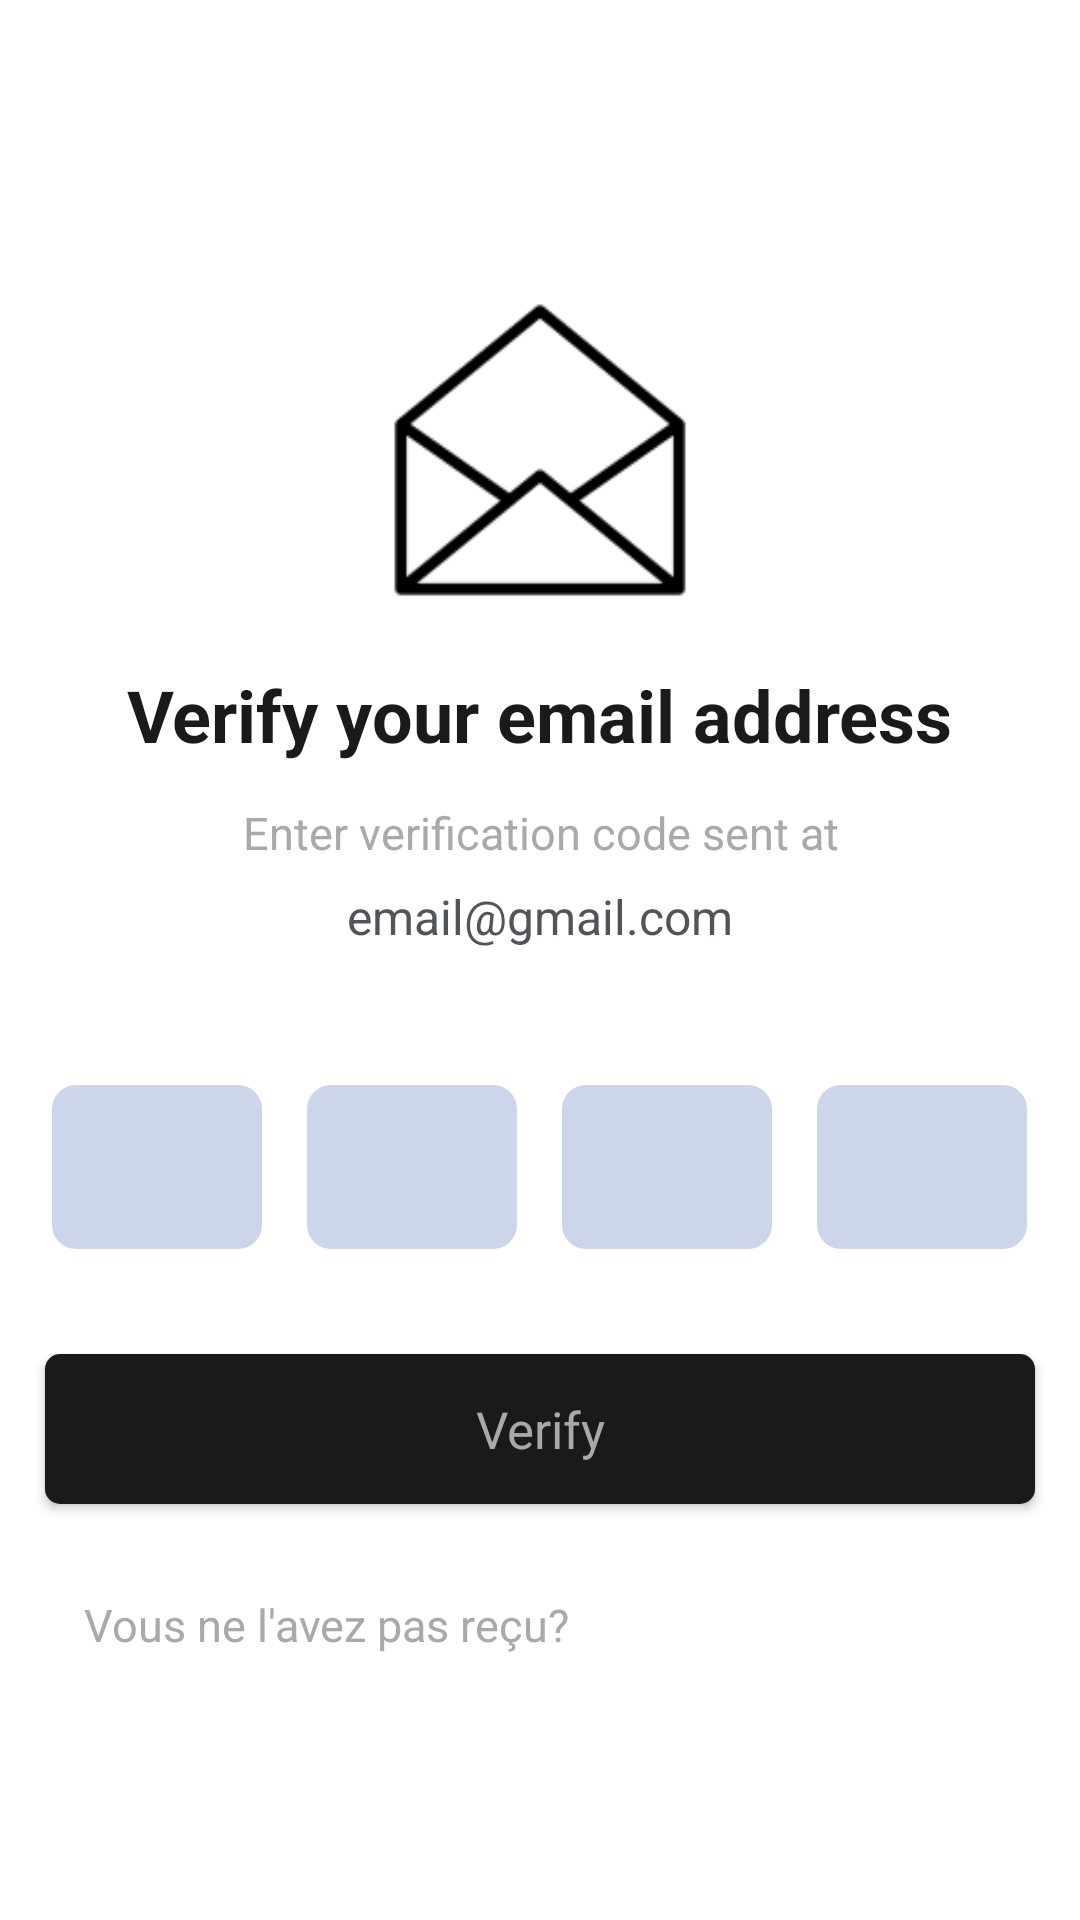

This screen was rendered from an Android layout file. Write that file and the resources it references.
<!-- AndroidManifest.xml: application theme Theme.MaterialComponents.DayNight.NoActionBar -->
<!-- res/layout/code_verification.xml -->
<?xml version="1.0" encoding="utf-8"?>
<LinearLayout xmlns:android="http://schemas.android.com/apk/res/android"
    android:layout_width="match_parent"
    android:layout_height="match_parent"
    xmlns:app="http://schemas.android.com/apk/res-auto"
  android:orientation="vertical"
    android:padding="0dp"
    android:layout_margin="0dp"

   >

    <ImageView
        android:layout_width="30sp"
        android:layout_height="40dp"


        android:layout_marginStart="12sp"
        android:layout_marginTop="20sp"
        android:src="@drawable/left_arrow"></ImageView>
    <LinearLayout
        android:layout_width="match_parent"
        android:layout_height="wrap_content"
        android:layout_marginTop="40dp"


        android:orientation="vertical"

        android:gravity="center_horizontal"

     >

    <ImageView
        android:layout_width="100dp"
        android:layout_height="100dp"

        android:src="@drawable/open_email"/>
        <TextView

            android:layout_width="wrap_content"
            android:layout_height="wrap_content"

            android:textStyle="bold"

            android:text="@string/verify_email"
            android:textAllCaps="false"
            android:textColor="@color/black"

            android:textSize="24sp"
            android:layout_marginTop="22sp"



           />
        <TextView

            android:layout_width="wrap_content"
            android:layout_height="wrap_content"



            android:gravity="center_horizontal"
            android:text="@string/enter_verification_code"
            android:textAllCaps="false"
            android:textColor="@color/shadow_dark"

            android:textSize="15sp"
            android:layout_marginTop="13sp"
           />

        <TextView
android:id="@+id/emaill"
            android:layout_width="wrap_content"
            android:layout_height="wrap_content"



            android:gravity="center_horizontal"
            android:text="email@gmail.com"
            android:textAllCaps="false"
            android:textColor="@color/text_color"

            android:textSize="16sp"
            android:layout_marginTop="7sp"
            />
        <LinearLayout
            android:layout_width="match_parent"
            android:layout_height="wrap_content"
            android:layout_marginTop="40dp"


            android:orientation="horizontal"

            android:gravity="center_horizontal"

            >
        <com.google.android.material.textfield.TextInputLayout
            android:layout_width="70dp"
            android:layout_height="60dp"


            style="@style/Widget.MaterialComponents.TextInputLayout.OutlinedBox"

            android:layout_gravity="center_horizontal"


            android:layout_marginEnd="15dp"


            android:focusable="false"
            android:focusedByDefault="false"



            app:boxStrokeColor="@color/black"



            >

            <com.google.android.material.textfield.TextInputEditText
                android:id="@+id/code1"
                android:layout_width="match_parent"
                android:layout_height="wrap_content"
                android:background="@drawable/background_light_blue"
                android:layout_margin="0dp"
                android:gravity="center"
                android:backgroundTint="@color/dark_shadow"
                android:inputType="number"
                android:defaultFocusHighlightEnabled="true"
                android:focusable="true"
                android:maxLength="1"
                android:textSize="20dp"
                android:textStyle="bold"
                android:textColor="@color/black"

                android:focusedByDefault="true"
                android:textCursorDrawable="@drawable/cursor"

                />

        </com.google.android.material.textfield.TextInputLayout>
            <com.google.android.material.textfield.TextInputLayout
                android:layout_width="70dp"
                android:layout_height="60dp"


                style="@style/Widget.MaterialComponents.TextInputLayout.OutlinedBox"

                android:layout_gravity="center_horizontal"


                android:layout_marginEnd="15dp"

                app:hintTextColor="@color/black"
                android:focusable="false"
                android:focusedByDefault="false"



                app:boxStrokeColor="@color/black"



                >

                <com.google.android.material.textfield.TextInputEditText
                    android:id="@+id/code2"
                    android:layout_width="match_parent"
                    android:layout_height="wrap_content"
                    android:background="@drawable/background_light_blue"
                    android:layout_margin="0dp"
                    android:gravity="center"
                    android:backgroundTint="@color/dark_shadow"
                    android:textSize="20dp"
                    android:textStyle="bold"
                    android:textColor="@color/black"
                    android:inputType="number"
                    android:maxLength="1"
                    android:focusedByDefault="false"
                    android:textCursorDrawable="@drawable/cursor"

                    />

            </com.google.android.material.textfield.TextInputLayout>
            <com.google.android.material.textfield.TextInputLayout
                android:layout_width="70dp"
                android:layout_height="60dp"


                style="@style/Widget.MaterialComponents.TextInputLayout.OutlinedBox"

                android:layout_gravity="center_horizontal"


                android:layout_marginEnd="15dp"

                app:hintTextColor="@color/black"
                android:focusable="false"
                android:focusedByDefault="false"



                app:boxStrokeColor="@color/black"



                >

                <com.google.android.material.textfield.TextInputEditText
                    android:id="@+id/code3"
                    android:layout_width="match_parent"
                    android:layout_height="wrap_content"
                    android:background="@drawable/background_light_blue"
                    android:layout_margin="0dp"
                    android:gravity="center"

                    android:backgroundTint="@color/dark_shadow"
                    android:textSize="20dp"
                    android:textStyle="bold"
                    android:inputType="number"
android:layout_marginEnd="15dp"
                    android:textColor="@color/black"

                    android:focusedByDefault="false"
                    android:textCursorDrawable="@drawable/cursor"
                    android:maxLength="1"
                    />

            </com.google.android.material.textfield.TextInputLayout>



            <com.google.android.material.textfield.TextInputLayout
                android:layout_width="70dp"
                android:layout_height="60dp"


                style="@style/Widget.MaterialComponents.TextInputLayout.OutlinedBox"

                android:layout_gravity="center_horizontal"




                app:hintTextColor="@color/black"
                android:focusable="false"
                android:focusedByDefault="false"



                app:boxStrokeColor="@color/black"



                >

                <com.google.android.material.textfield.TextInputEditText
                    android:id="@+id/code4"
                    android:layout_width="match_parent"
                    android:layout_height="wrap_content"
                    android:background="@drawable/background_light_blue"
                    android:layout_margin="0dp"
android:gravity="center"
                    android:backgroundTint="@color/dark_shadow"
                    android:textSize="20dp"
                    android:textStyle="bold"
                    android:inputType="number"

                    android:textColor="@color/black"

                    android:focusedByDefault="false"
                    android:textCursorDrawable="@drawable/cursor"
android:maxLength="1"
                    />

            </com.google.android.material.textfield.TextInputLayout>
        </LinearLayout>
        <androidx.appcompat.widget.AppCompatButton
            android:id="@+id/verify"
            android:layout_marginStart="15dp"
            android:layout_marginEnd="15dp"

            android:layout_width="match_parent"
            android:layout_height="50dp"
            android:layout_gravity="center_horizontal"
            android:layout_marginTop="35sp"
            android:foregroundGravity="center"
            android:background="@drawable/button_round"
            android:fontFamily="sans-serif"
            android:gravity="center"

            android:text="Verify"
            android:textAllCaps="false"
            android:textColor="@color/shadow_dark"
            android:textSize="17sp"



            >

        </androidx.appcompat.widget.AppCompatButton>
        <LinearLayout
            android:id="@+id/t3"

            android:layout_width="match_parent"
            android:layout_height="wrap_content"
            android:foregroundGravity="center_horizontal"
            android:orientation="horizontal"
            android:layout_marginStart="12sp"
            android:layout_marginTop="30sp"


>



        <TextView
android:id="@+id/TimeLeftTextView"
            android:layout_width="wrap_content"
            android:layout_height="wrap_content"
            android:layout_gravity="start"

            android:layout_marginStart="10sp"
            android:text="Vous ne l'avez pas reçu?"
            android:textAllCaps="false"
            android:textColor="@color/shadow_dark"
            android:textSize="15sp"
            android:layout_marginTop="15sp"
            app:layout_constraintEnd_toEndOf="parent"


            app:layout_constraintTop_toTopOf="parent" />
        <TextView
            android:id="@+id/reenvoyer"
            android:layout_width="wrap_content"
            android:layout_height="wrap_content"
            android:layout_gravity="start"

            android:layout_marginStart="2sp"
            android:text="Resend Code"
            android:textAllCaps="false"
            android:textColor="@color/primary"
            android:textSize="15sp"
            android:layout_marginTop="15sp"
            app:layout_constraintEnd_toEndOf="parent"

android:visibility="gone"
            app:layout_constraintTop_toTopOf="parent" />
        </LinearLayout>
    </LinearLayout>
</LinearLayout>
<!-- resources referenced by this layout -->
<resources>
  <color name="black">#1B1A1A</color>
  <color name="dark_shadow">#CDD5EA</color>
  <color name="primary">	#4D74B5</color>
  <color name="shadow_dark">#A9A9A9</color>
  <color name="text_color">#515459</color>
  <!-- drawable background_light_blue (drawable) -->
  <?xml version="1.0" encoding="utf-8"?>
  <shape xmlns:android="http://schemas.android.com/apk/res/android"
      android:shape="rectangle">
      <solid android:color="#E5F2FA"></solid>
      <corners  android:radius="8dp"/>
  
  </shape>
  <!-- drawable button_round (drawable) -->
  <shape xmlns:android="http://schemas.android.com/apk/res/android"
      android:shape="rectangle">
      <solid android:color="@color/black" /> 
      <corners android:radius="5dp" /> 
  </shape>
  <!-- drawable cursor (drawable) -->
  <?xml version="1.0" encoding="utf-8"?>
  <shape xmlns:android="http://schemas.android.com/apk/res/android"
      android:shape="rectangle">
      <solid android:color="@color/black"></solid>
          <size android:width="2dp"></size>
  
  </shape>
  <!-- drawable open_email: png bitmap (drawable, 2858 bytes) -->
  <string name="enter_verification_code">Enter verification code sent at </string>
  <string name="verify_email">Verify your email address </string>
</resources>
